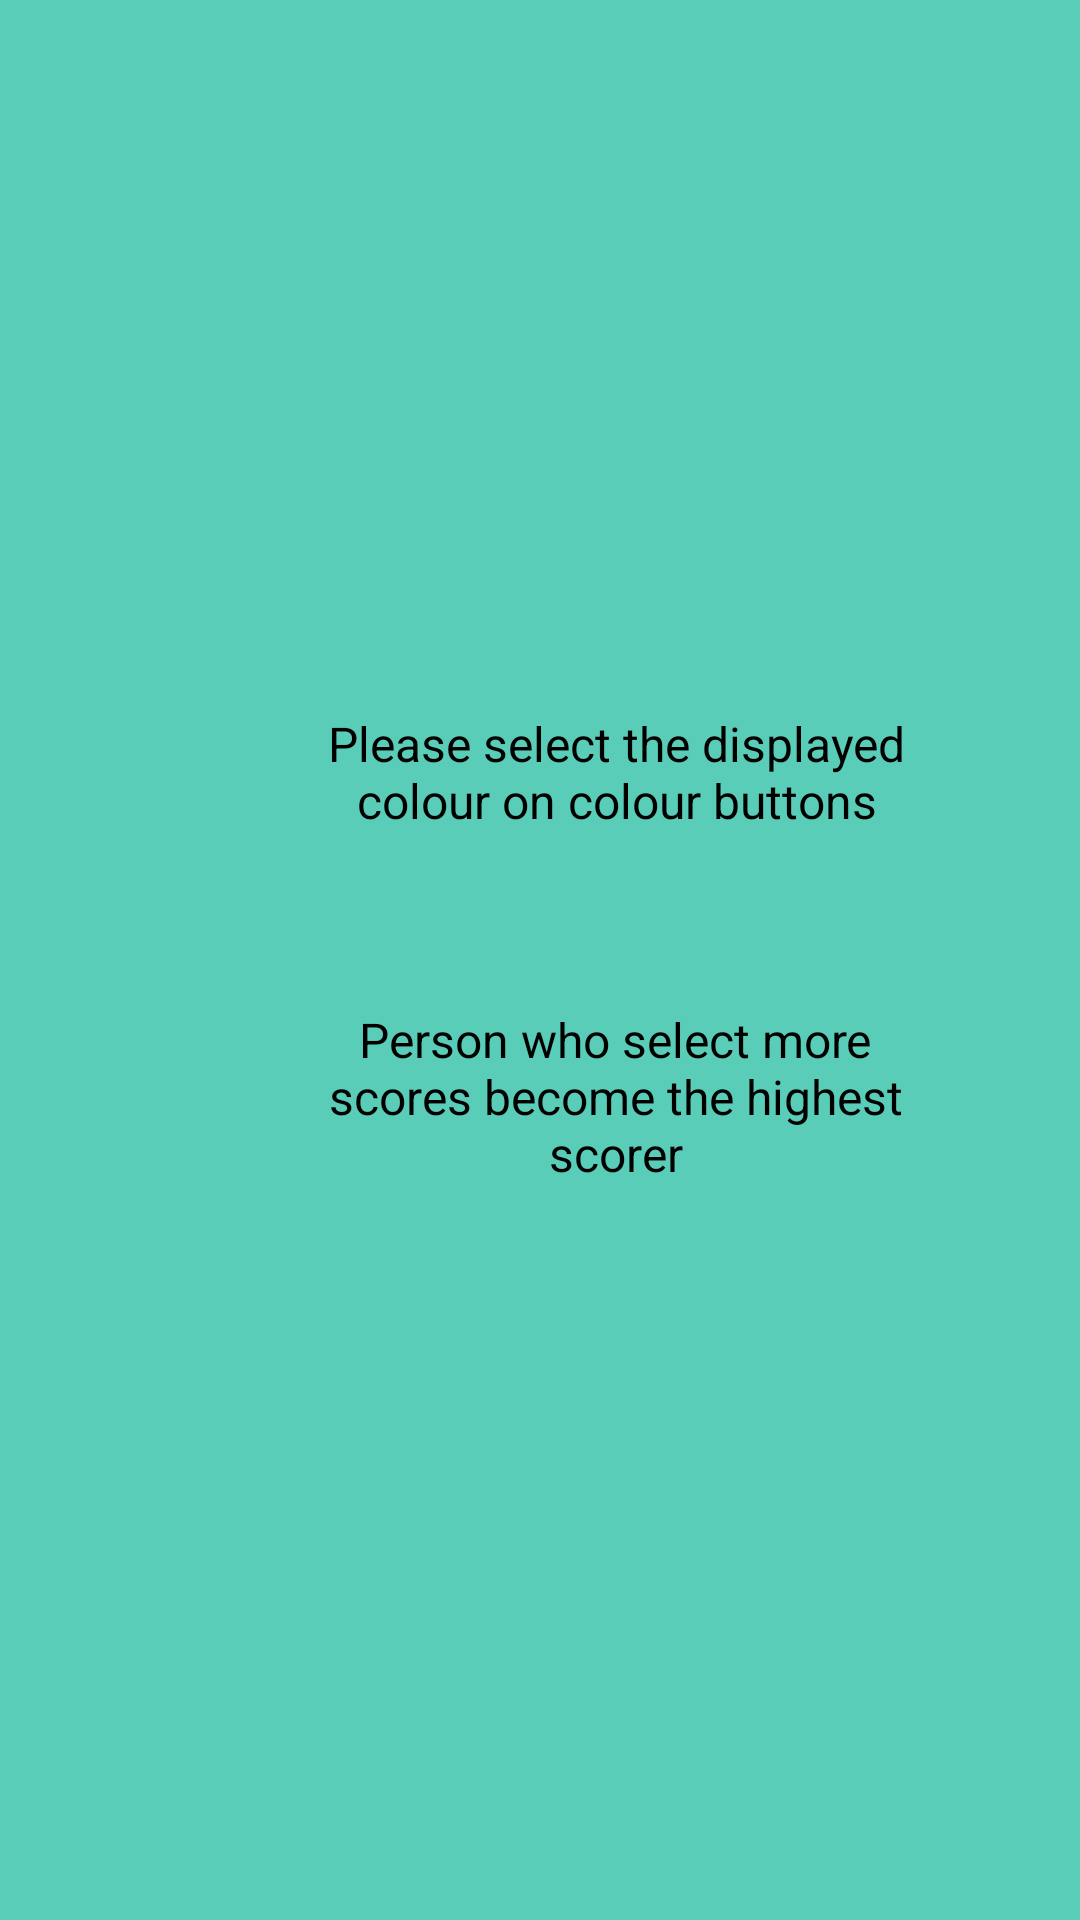

Android layout source for this screen:
<!-- AndroidManifest.xml: application theme Theme.MYGame -->
<!-- res/layout/activity_about.xml -->
<?xml version="1.0" encoding="utf-8"?>
<androidx.constraintlayout.widget.ConstraintLayout xmlns:android="http://schemas.android.com/apk/res/android"
    xmlns:app="http://schemas.android.com/apk/res-auto"
    xmlns:tools="http://schemas.android.com/tools"
    android:layout_width="match_parent"
    android:layout_height="match_parent"
    android:background="#59CDB7"
    tools:context=".About">

    <TextView
        android:id="@+id/textView"
        android:layout_width="223dp"
        android:layout_height="71dp"
        android:layout_marginStart="94dp"
        android:layout_marginTop="222dp"
        android:gravity="center"
        android:text="Please select the displayed colour on colour buttons"
        android:textColor="#000000"
        android:textSize="16sp"
        app:layout_constraintStart_toStartOf="parent"
        app:layout_constraintTop_toTopOf="parent" />

    <TextView
        android:id="@+id/textView2"
        android:layout_width="202dp"
        android:layout_height="105dp"
        android:layout_marginStart="104dp"
        android:layout_marginTop="20dp"
        android:gravity="center"
        android:text="Person who select more scores become the highest scorer"
        android:textColor="#000000"
        android:textSize="16sp"
        app:layout_constraintStart_toStartOf="parent"
        app:layout_constraintTop_toBottomOf="@+id/textView" />
</androidx.constraintlayout.widget.ConstraintLayout>
<!-- resources referenced by this layout -->
<resources>
  <style name="Theme.MYGame" parent="Base.Theme.MYGame" />
  <style name="Base.Theme.MYGame" parent="Theme.Material3.DayNight.NoActionBar">
          
          
      </style>
</resources>
